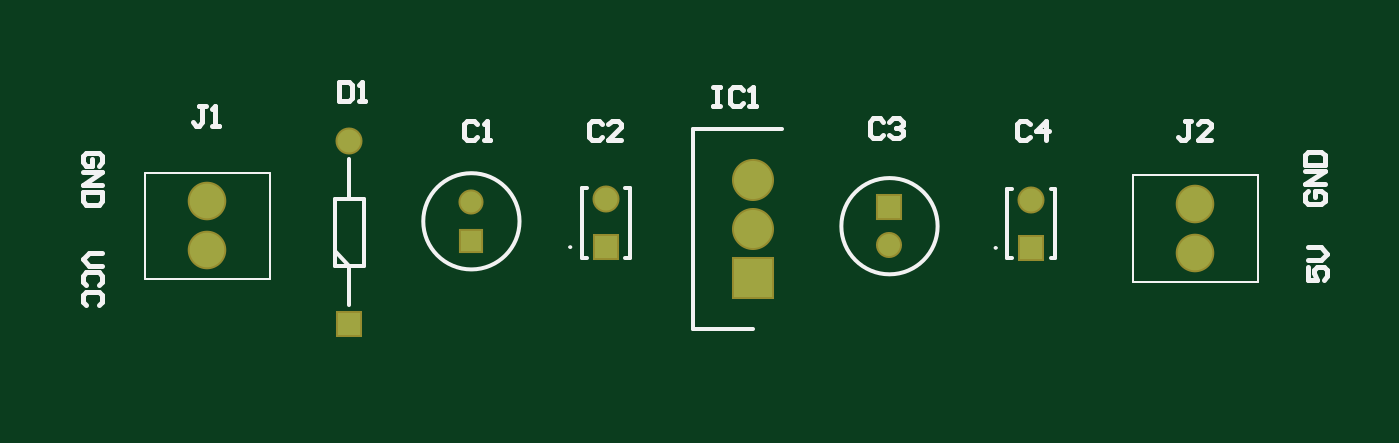
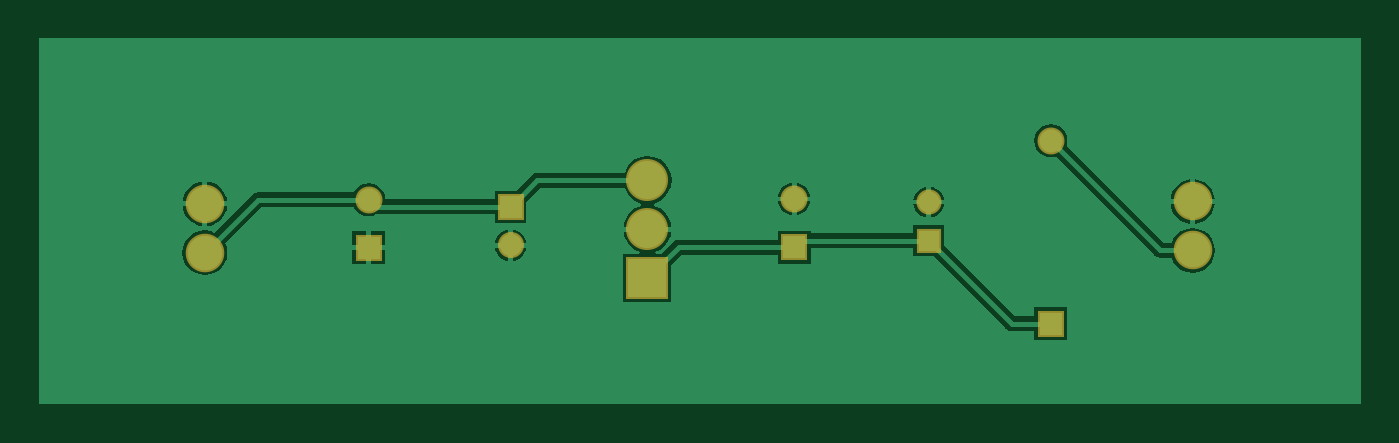
Circuit board: 9 layer files. Board 68.7 x 19.1 mm.
- bottom_copper: 5V REG.GBL (9224 bytes)
- bottom_silk: 5V REG.GBO (160 bytes)
- paste: 5V REG.GBP (158 bytes)
- bottom_mask: 5V REG.GBS (816 bytes)
- outline: 5V REG.GKO (163 bytes)
- top_copper: 5V REG.GTL (840 bytes)
- top_silk: 5V REG.GTO (4603 bytes)
- paste: 5V REG.GTP (162 bytes)
- top_mask: 5V REG.GTS (815 bytes)

=== bottom_copper: 5V REG.GBL (9224 bytes, source omitted) ===
=== bottom_silk: 5V REG.GBO ===
G04*
G04 #@! TF.GenerationSoftware,Altium Limited,Altium Designer,18.0.7 (293)*
G04*
G04 Layer_Color=32896*
%FSLAX44Y44*%
%MOMM*%
G71*
G01*
G75*
M02*

=== paste: 5V REG.GBP ===
G04*
G04 #@! TF.GenerationSoftware,Altium Limited,Altium Designer,18.0.7 (293)*
G04*
G04 Layer_Color=128*
%FSLAX44Y44*%
%MOMM*%
G71*
G01*
G75*
M02*

=== bottom_mask: 5V REG.GBS ===
G04*
G04 #@! TF.GenerationSoftware,Altium Limited,Altium Designer,18.0.7 (293)*
G04*
G04 Layer_Color=16711935*
%FSLAX44Y44*%
%MOMM*%
G71*
G01*
G75*
%ADD13C,1.4032*%
%ADD14R,1.4032X1.4032*%
%ADD15C,2.0032*%
%ADD16C,1.3532*%
%ADD17R,1.3532X1.3532*%
%ADD18C,2.1832*%
%ADD19R,2.1832X2.1832*%
%ADD20C,1.3032*%
%ADD21R,1.3032X1.3032*%
D13*
X547370Y-85490D02*
D03*
X326390Y-85090D02*
D03*
X193040Y-54860D02*
D03*
D14*
X547370Y-110490D02*
D03*
X326390Y-110090D02*
D03*
X193040Y-149860D02*
D03*
D15*
X632460Y-87630D02*
D03*
Y-113030D02*
D03*
X119380Y-111760D02*
D03*
Y-86360D02*
D03*
D16*
X473710Y-109220D02*
D03*
D17*
Y-89220D02*
D03*
D18*
X402590Y-75360D02*
D03*
Y-100860D02*
D03*
D19*
Y-126360D02*
D03*
D20*
X256540Y-86680D02*
D03*
D21*
Y-106680D02*
D03*
M02*

=== outline: 5V REG.GKO ===
G04*
G04 #@! TF.GenerationSoftware,Altium Limited,Altium Designer,18.0.7 (293)*
G04*
G04 Layer_Color=16711935*
%FSLAX44Y44*%
%MOMM*%
G71*
G01*
G75*
M02*

=== top_copper: 5V REG.GTL ===
G04*
G04 #@! TF.GenerationSoftware,Altium Limited,Altium Designer,18.0.7 (293)*
G04*
G04 Layer_Physical_Order=1*
G04 Layer_Color=255*
%FSLAX44Y44*%
%MOMM*%
G71*
G01*
G75*
%ADD22C,1.2000*%
%ADD23R,1.2000X1.2000*%
%ADD24C,1.8000*%
%ADD25C,1.1500*%
%ADD26R,1.1500X1.1500*%
%ADD27C,1.9800*%
%ADD28R,1.9800X1.9800*%
%ADD29C,1.1000*%
%ADD30R,1.1000X1.1000*%
D22*
X547370Y-85490D02*
D03*
X326390Y-85090D02*
D03*
X193040Y-54860D02*
D03*
D23*
X547370Y-110490D02*
D03*
X326390Y-110090D02*
D03*
X193040Y-149860D02*
D03*
D24*
X632460Y-87630D02*
D03*
Y-113030D02*
D03*
X119380Y-111760D02*
D03*
Y-86360D02*
D03*
D25*
X473710Y-109220D02*
D03*
D26*
Y-89220D02*
D03*
D27*
X402590Y-75360D02*
D03*
Y-100860D02*
D03*
D28*
Y-126360D02*
D03*
D29*
X256540Y-86680D02*
D03*
D30*
Y-106680D02*
D03*
M02*

=== top_silk: 5V REG.GTO ===
G04*
G04 #@! TF.GenerationSoftware,Altium Limited,Altium Designer,18.0.7 (293)*
G04*
G04 Layer_Color=65535*
%FSLAX44Y44*%
%MOMM*%
G71*
G01*
G75*
%ADD10C,0.1000*%
%ADD11C,0.2000*%
%ADD12C,0.2540*%
D10*
X528370Y-110490D02*
G03*
X529370Y-110490I500J0D01*
G01*
D02*
G03*
X528370Y-110490I-500J0D01*
G01*
X307390Y-110090D02*
G03*
X308390Y-110090I500J0D01*
G01*
D02*
G03*
X307390Y-110090I-500J0D01*
G01*
X599960Y-128030D02*
X664960D01*
Y-72630D01*
X599960D02*
X664960D01*
X599960Y-128030D02*
Y-72630D01*
X86880Y-71360D02*
X151880D01*
X86880Y-126760D02*
Y-71360D01*
Y-126760D02*
X151880D01*
Y-71360D01*
D11*
X498710Y-99220D02*
G03*
X498710Y-99220I-25000J0D01*
G01*
X281540Y-96680D02*
G03*
X281540Y-96680I-25000J0D01*
G01*
X534870Y-115990D02*
X537370D01*
X534870D02*
Y-79990D01*
X537370D01*
X557370D02*
X559870D01*
Y-115990D02*
Y-79990D01*
X557370Y-115990D02*
X559870D01*
X313890Y-115590D02*
X316390D01*
X313890D02*
Y-79590D01*
X316390D01*
X336390D02*
X338890D01*
Y-115590D02*
Y-79590D01*
X336390Y-115590D02*
X338890D01*
X193040Y-84860D02*
Y-64360D01*
Y-140360D02*
Y-119860D01*
X185540Y-112360D02*
X193040Y-119860D01*
X185540D02*
X200540D01*
Y-84860D01*
X185540D02*
X200540D01*
X185540Y-119860D02*
Y-84860D01*
X371890Y-152860D02*
X402590D01*
X371890D02*
Y-48860D01*
X417890D01*
D12*
X691306Y-80859D02*
X689613Y-82552D01*
Y-85937D01*
X691306Y-87630D01*
X698077D01*
X699770Y-85937D01*
Y-82552D01*
X698077Y-80859D01*
X694692D01*
Y-84244D01*
X699770Y-77473D02*
X689613D01*
X699770Y-70702D01*
X689613D01*
Y-67317D02*
X699770D01*
Y-62238D01*
X698077Y-60545D01*
X691306D01*
X689613Y-62238D01*
Y-67317D01*
X690883Y-120229D02*
Y-127000D01*
X695962D01*
X694269Y-123614D01*
Y-121922D01*
X695962Y-120229D01*
X699347D01*
X701040Y-121922D01*
Y-125307D01*
X699347Y-127000D01*
X690883Y-116843D02*
X697654D01*
X701040Y-113458D01*
X697654Y-110072D01*
X690883D01*
X64767Y-113030D02*
X57996D01*
X54610Y-116416D01*
X57996Y-119801D01*
X64767D01*
X63074Y-129958D02*
X64767Y-128265D01*
Y-124880D01*
X63074Y-123187D01*
X56303D01*
X54610Y-124880D01*
Y-128265D01*
X56303Y-129958D01*
X63074Y-140115D02*
X64767Y-138422D01*
Y-135036D01*
X63074Y-133343D01*
X56303D01*
X54610Y-135036D01*
Y-138422D01*
X56303Y-140115D01*
X63074Y-67731D02*
X64767Y-66038D01*
Y-62653D01*
X63074Y-60960D01*
X56303D01*
X54610Y-62653D01*
Y-66038D01*
X56303Y-67731D01*
X59688D01*
Y-64346D01*
X54610Y-71117D02*
X64767D01*
X54610Y-77888D01*
X64767D01*
Y-81273D02*
X54610D01*
Y-86352D01*
X56303Y-88045D01*
X63074D01*
X64767Y-86352D01*
Y-81273D01*
X630341Y-44453D02*
X626956D01*
X628648D01*
Y-52917D01*
X626956Y-54610D01*
X625263D01*
X623570Y-52917D01*
X640498Y-54610D02*
X633727D01*
X640498Y-47839D01*
Y-46146D01*
X638805Y-44453D01*
X635420D01*
X633727Y-46146D01*
X118531Y-36833D02*
X115146D01*
X116838D01*
Y-45297D01*
X115146Y-46990D01*
X113453D01*
X111760Y-45297D01*
X121917Y-46990D02*
X125302D01*
X123610D01*
Y-36833D01*
X121917Y-38526D01*
X382270Y-26673D02*
X385656D01*
X383963D01*
Y-36830D01*
X382270D01*
X385656D01*
X397505Y-28366D02*
X395812Y-26673D01*
X392427D01*
X390734Y-28366D01*
Y-35137D01*
X392427Y-36830D01*
X395812D01*
X397505Y-35137D01*
X400891Y-36830D02*
X404276D01*
X402583D01*
Y-26673D01*
X400891Y-28366D01*
X187960Y-24133D02*
Y-34290D01*
X193038D01*
X194731Y-32597D01*
Y-25826D01*
X193038Y-24133D01*
X187960D01*
X198117Y-34290D02*
X201502D01*
X199809D01*
Y-24133D01*
X198117Y-25826D01*
X546521Y-46146D02*
X544828Y-44453D01*
X541443D01*
X539750Y-46146D01*
Y-52917D01*
X541443Y-54610D01*
X544828D01*
X546521Y-52917D01*
X554985Y-54610D02*
Y-44453D01*
X549907Y-49532D01*
X556678D01*
X470321Y-44876D02*
X468628Y-43183D01*
X465243D01*
X463550Y-44876D01*
Y-51647D01*
X465243Y-53340D01*
X468628D01*
X470321Y-51647D01*
X473707Y-44876D02*
X475400Y-43183D01*
X478785D01*
X480478Y-44876D01*
Y-46569D01*
X478785Y-48262D01*
X477092D01*
X478785D01*
X480478Y-49954D01*
Y-51647D01*
X478785Y-53340D01*
X475400D01*
X473707Y-51647D01*
X324271Y-46146D02*
X322578Y-44453D01*
X319193D01*
X317500Y-46146D01*
Y-52917D01*
X319193Y-54610D01*
X322578D01*
X324271Y-52917D01*
X334428Y-54610D02*
X327657D01*
X334428Y-47839D01*
Y-46146D01*
X332735Y-44453D01*
X329350D01*
X327657Y-46146D01*
X259501D02*
X257808Y-44453D01*
X254423D01*
X252730Y-46146D01*
Y-52917D01*
X254423Y-54610D01*
X257808D01*
X259501Y-52917D01*
X262887Y-54610D02*
X266272D01*
X264580D01*
Y-44453D01*
X262887Y-46146D01*
M02*

=== paste: 5V REG.GTP ===
G04*
G04 #@! TF.GenerationSoftware,Altium Limited,Altium Designer,18.0.7 (293)*
G04*
G04 Layer_Color=8421504*
%FSLAX44Y44*%
%MOMM*%
G71*
G01*
G75*
M02*

=== top_mask: 5V REG.GTS ===
G04*
G04 #@! TF.GenerationSoftware,Altium Limited,Altium Designer,18.0.7 (293)*
G04*
G04 Layer_Color=8388736*
%FSLAX44Y44*%
%MOMM*%
G71*
G01*
G75*
%ADD13C,1.4032*%
%ADD14R,1.4032X1.4032*%
%ADD15C,2.0032*%
%ADD16C,1.3532*%
%ADD17R,1.3532X1.3532*%
%ADD18C,2.1832*%
%ADD19R,2.1832X2.1832*%
%ADD20C,1.3032*%
%ADD21R,1.3032X1.3032*%
D13*
X547370Y-85490D02*
D03*
X326390Y-85090D02*
D03*
X193040Y-54860D02*
D03*
D14*
X547370Y-110490D02*
D03*
X326390Y-110090D02*
D03*
X193040Y-149860D02*
D03*
D15*
X632460Y-87630D02*
D03*
Y-113030D02*
D03*
X119380Y-111760D02*
D03*
Y-86360D02*
D03*
D16*
X473710Y-109220D02*
D03*
D17*
Y-89220D02*
D03*
D18*
X402590Y-75360D02*
D03*
Y-100860D02*
D03*
D19*
Y-126360D02*
D03*
D20*
X256540Y-86680D02*
D03*
D21*
Y-106680D02*
D03*
M02*

